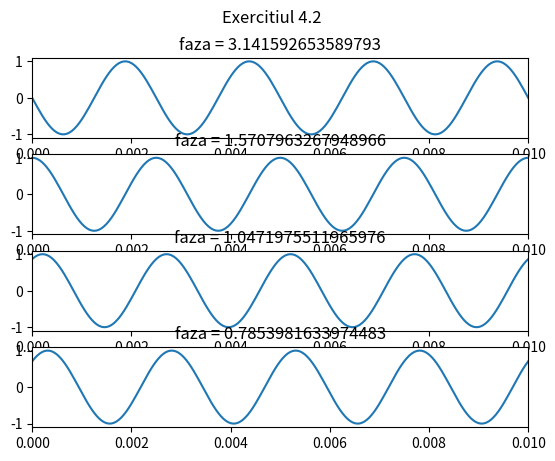

Reproduce this figure in Python. (Note: this script raises an exception after producing the figure.)
import numpy as np
import matplotlib.pyplot as plt

# 2

def f2_sin(t, faza = 0):
    return np.sin(2*np.pi*400*t + faza)

axa_reala = np.linspace(0,1,20000)

fig, axs = plt.subplots(4)

fig.suptitle("Exercitiul 4.2")

for i in range(len(axs)):
    faza = np.pi/(i+1)
    axs[i].plot(axa_reala, f2_sin(axa_reala, faza))
    axs[i].set_title(f"faza = {faza}")
    axs[i].set_xlim([0,0.01])

plt.savefig("./lab2/fig/lab2_ex4_2_a.pdf")

plt.show()

# 2 b

def gama_SNR(snr, val_f2_sin, val_z):
    return (np.abs(np.linalg.norm(val_f2_sin)**2/(snr*(np.linalg.norm(val_z)**2))))**(1/2)

val_z = np.random.normal(size = 20000)

val_f2_sin = f2_sin(axa_reala)

snr = [0.1, 1, 10, 100]

fig, axs = plt.subplots(len(snr))

for i in range (len(snr)):
    val_gama = gama_SNR(snr[i], val_f2_sin, val_z)

    semnal_nou = val_f2_sin + val_gama*val_z 

    axs[i].set_title(f"SNR = {snr[i]}; Gama = {val_gama}")
    axs[i].plot(axa_reala, semnal_nou, color ="blue")
    axs[i].plot(axa_reala, val_f2_sin, color = "red")
    axs[i].set_xlim([0,0.01])

plt.savefig("./lab2/fig/lab2_ex4_2_b.pdf")

plt.show()
